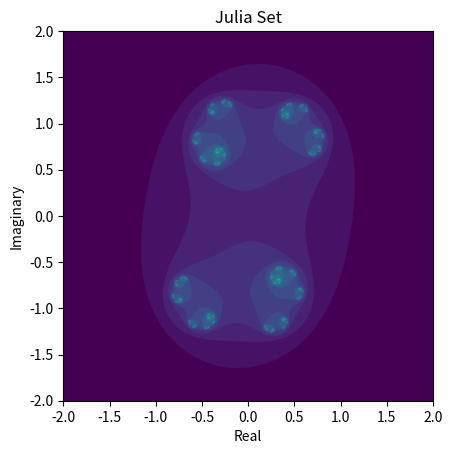

Write Python code to recreate this figure.
import numpy as np
import matplotlib.pyplot as plt

x = np.linspace(-2, 2, 1000)
y = np.linspace(-2, 2, 1000)

X, Y = np.meshgrid(x, y)

Z = X + 1j * Y

c = 0.7 + 0.23525413954j

iterations = np.full(Z.shape, -1)

for i in range(100):

    Z = Z**2 + c

    escaped = (np.abs(Z) > 2) & (iterations == -1)

    iterations[escaped] = i

plt.imshow(
    iterations,
    extent=[-2, 2, -2, 2]
)

plt.xlabel("Real")
plt.ylabel("Imaginary")
plt.title("Julia Set")

plt.show()
